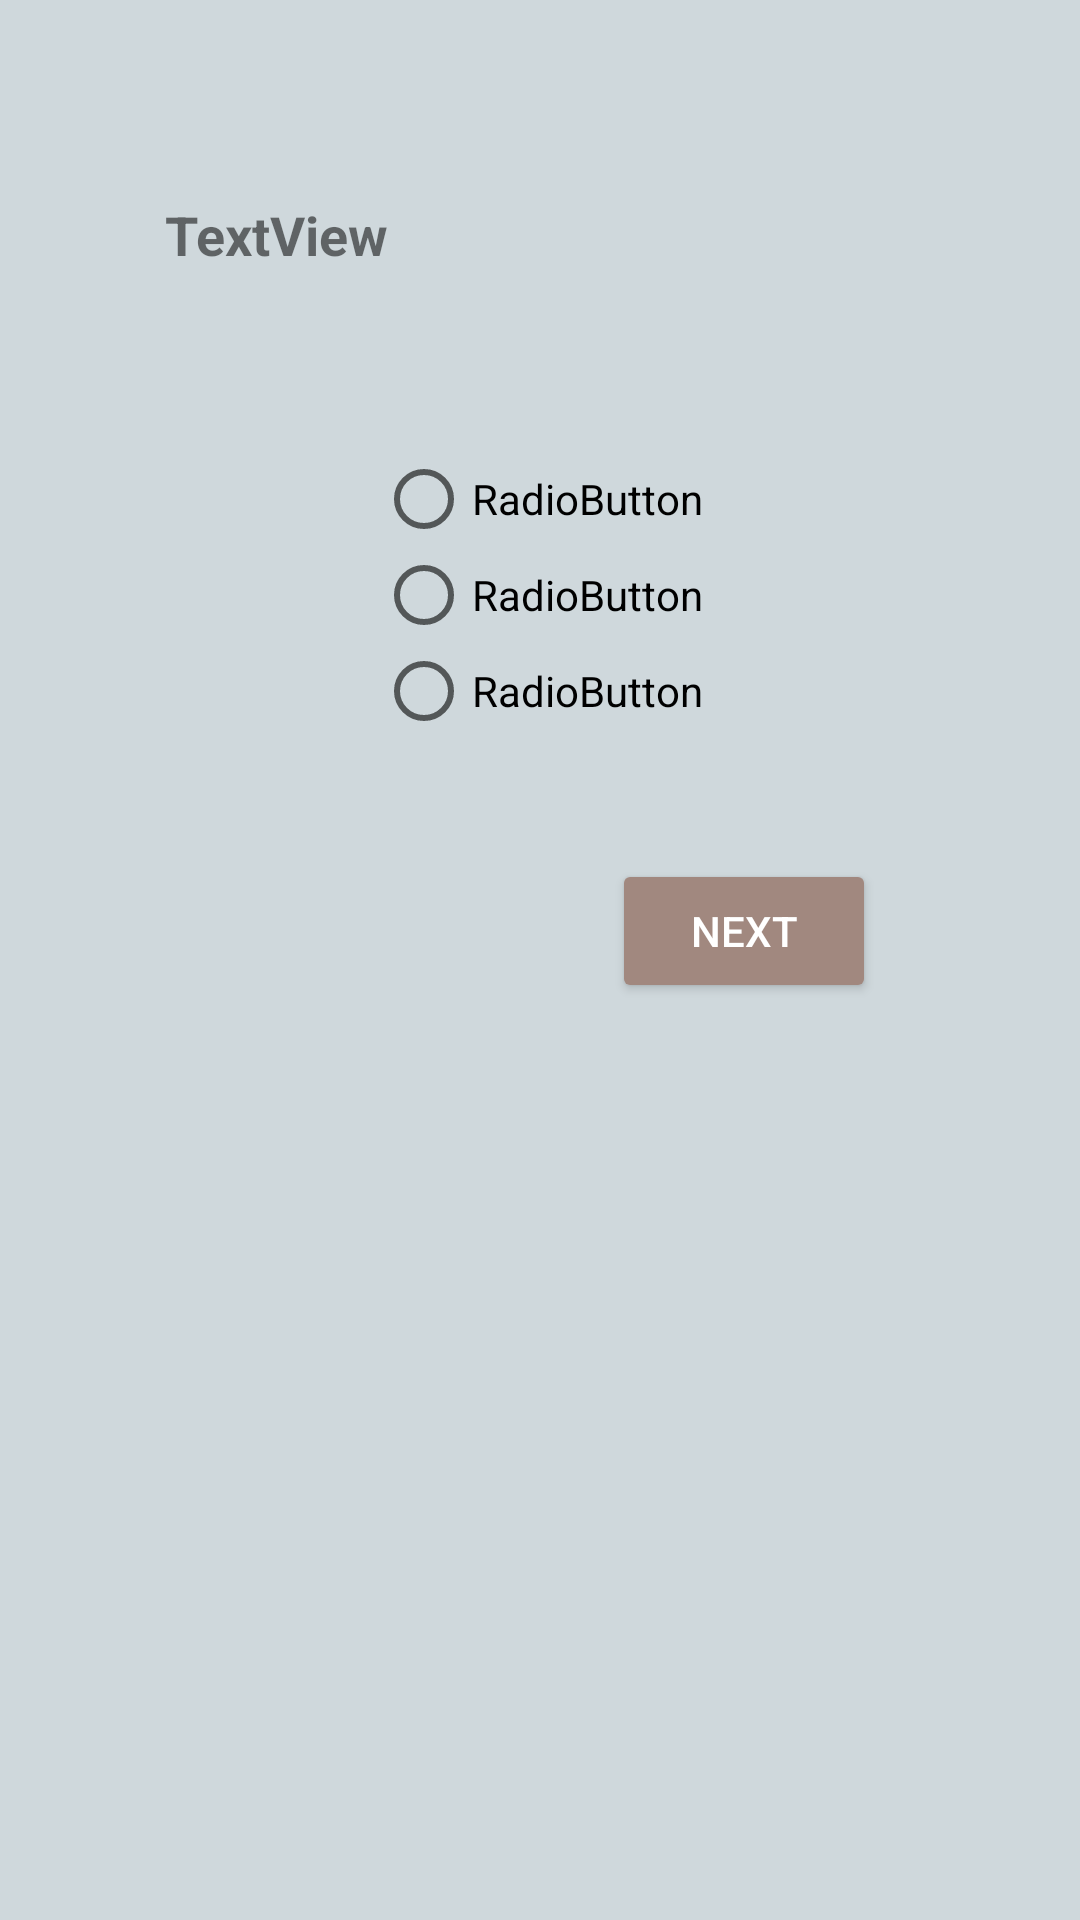

Android layout source for this screen:
<!-- AndroidManifest.xml: application theme AppTheme -->
<!-- res/layout/activity_quiz.xml -->
<?xml version="1.0" encoding="utf-8"?>
<RelativeLayout xmlns:android="http://schemas.android.com/apk/res/android"
    xmlns:app="http://schemas.android.com/apk/res-auto"
    xmlns:tools="http://schemas.android.com/tools"
    android:layout_width="match_parent"
    android:layout_height="match_parent"
    android:background="@color/colorBackground"
    tools:context="com.example.lablnet.quizapp.QuizActivity">

    <TextView
        android:id="@+id/questionView"
        android:layout_width="250dp"
        android:layout_height="wrap_content"
        android:layout_marginTop="66dp"
        android:text="TextView"
        android:textSize="18sp"
        android:textStyle="bold"
        android:layout_alignParentTop="true"
        android:layout_centerHorizontal="true" />

    <RadioGroup
        android:id="@+id/radioGroup"
        android:layout_width="wrap_content"
        android:layout_height="wrap_content"
        android:layout_below="@+id/questionView"
        android:layout_centerHorizontal="true"
        android:layout_marginTop="60dp">

        <RadioButton
            android:id="@+id/opt1"
            android:layout_width="wrap_content"
            android:layout_height="wrap_content"
            android:layout_weight="1"
            android:text="RadioButton" />

        <RadioButton
            android:id="@+id/opt2"
            android:layout_width="wrap_content"
            android:layout_height="wrap_content"
            android:layout_weight="1"
            android:text="RadioButton" />

        <RadioButton
            android:id="@+id/opt3"
            android:layout_width="wrap_content"
            android:layout_height="wrap_content"
            android:layout_weight="1"
            android:text="RadioButton" />
    </RadioGroup>

    <Button
        android:id="@+id/nextButton"
        style="@style/Widget.AppCompat.Button.Colored"
        android:layout_width="wrap_content"
        android:layout_height="wrap_content"
        android:layout_marginTop="40dp"
        android:text="Next"
        android:layout_below="@+id/radioGroup"
        android:layout_alignEnd="@+id/questionView"
        android:layout_marginEnd="13dp" />
</RelativeLayout>
<!-- resources referenced by this layout -->
<resources>
  <color name="colorBackground">#cfd8dc</color>
  <style name="AppTheme" parent="Theme.AppCompat.Light.DarkActionBar">
          
          <item name="colorPrimary">@color/colorPrimary</item>
          <item name="colorPrimaryDark">@color/colorPrimaryDark</item>
          <item name="colorAccent">@color/colorAccent</item>
      </style>
  <color name="colorPrimary">#e57373</color>
  <color name="colorPrimaryDark">#af4448</color>
  <color name="colorAccent">#a1887f</color>
</resources>
